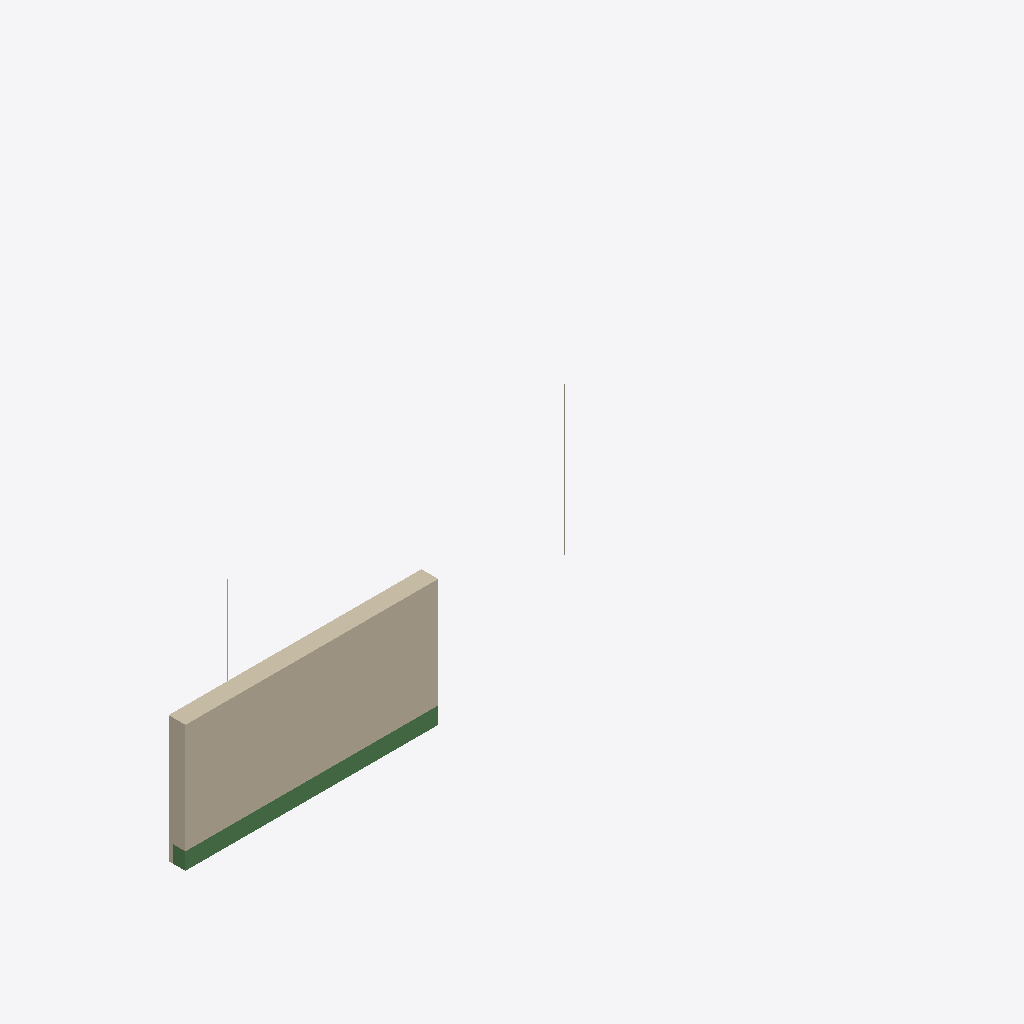
Isometric view of an IFC building model (IFC-SPF (STEP), schema IFC4, length unit millimetre), seen from the south-west, elements coloured by IFC class (only those large enough to see are counted): 3 walls (beige), 1 beam (green).
Extent 19.0 m × 3.5 m × 3.5 m (x, y, z). Elements (9): 4 IfcColumn, 4 IfcWall, 1 IfcBeam.

HEADER;
FILE_DESCRIPTION(('ViewDefinition[DesignTransferView]'),'2;1');
FILE_NAME('/dev/null','2026-08-13T16:29:03-03:00',(''),(''),'IfcOpenShell 0.8.5','IfcOpenShell 0.8.5','Nobody');
FILE_SCHEMA(('IFC4'));
ENDSEC;
DATA;
#1=IFCPROJECT('0roSiWmoX4TA6ro$wCfrL9',$,'Seed — Structural',$,$,$,$,(#10),#5);
#12=IFCSITE('3XYHJ3ZsjA6f$cQ8BnCx3g',$,'Site',$,$,$,$,$,$,$,$,$,$,$);
#13=IFCBUILDING('1nSUa15rbCkBtZyhi0LWqv',$,'Building',$,$,$,$,$,$,$,$,$);
#14=IFCBUILDINGSTOREY('0endl8ZVXEnfWSNNAaQWm4',$,'Level 1',$,$,$,$,$,$,$);
#18=IFCWALL('0eNbZi5VD55RqZ4RJBEUAt',$,'Shear Wall N',$,$,$,#29,$,$);
#31=IFCBEAM('0B6n5FTkD1YfP6W92JfMc7',$,'Roof Beam',$,$,$,#42,$,$);
#143=IFCWALL('3t0wY64rX3VQRYksnNnwpI',$,'Silo Wall',$,$,#162,#152,$,$);
#123=IFCWALL('373Au8T6D779U2GLuCM78X',$,'Core Cylinder',$,$,#142,#132,$,$);
ENDSEC;
